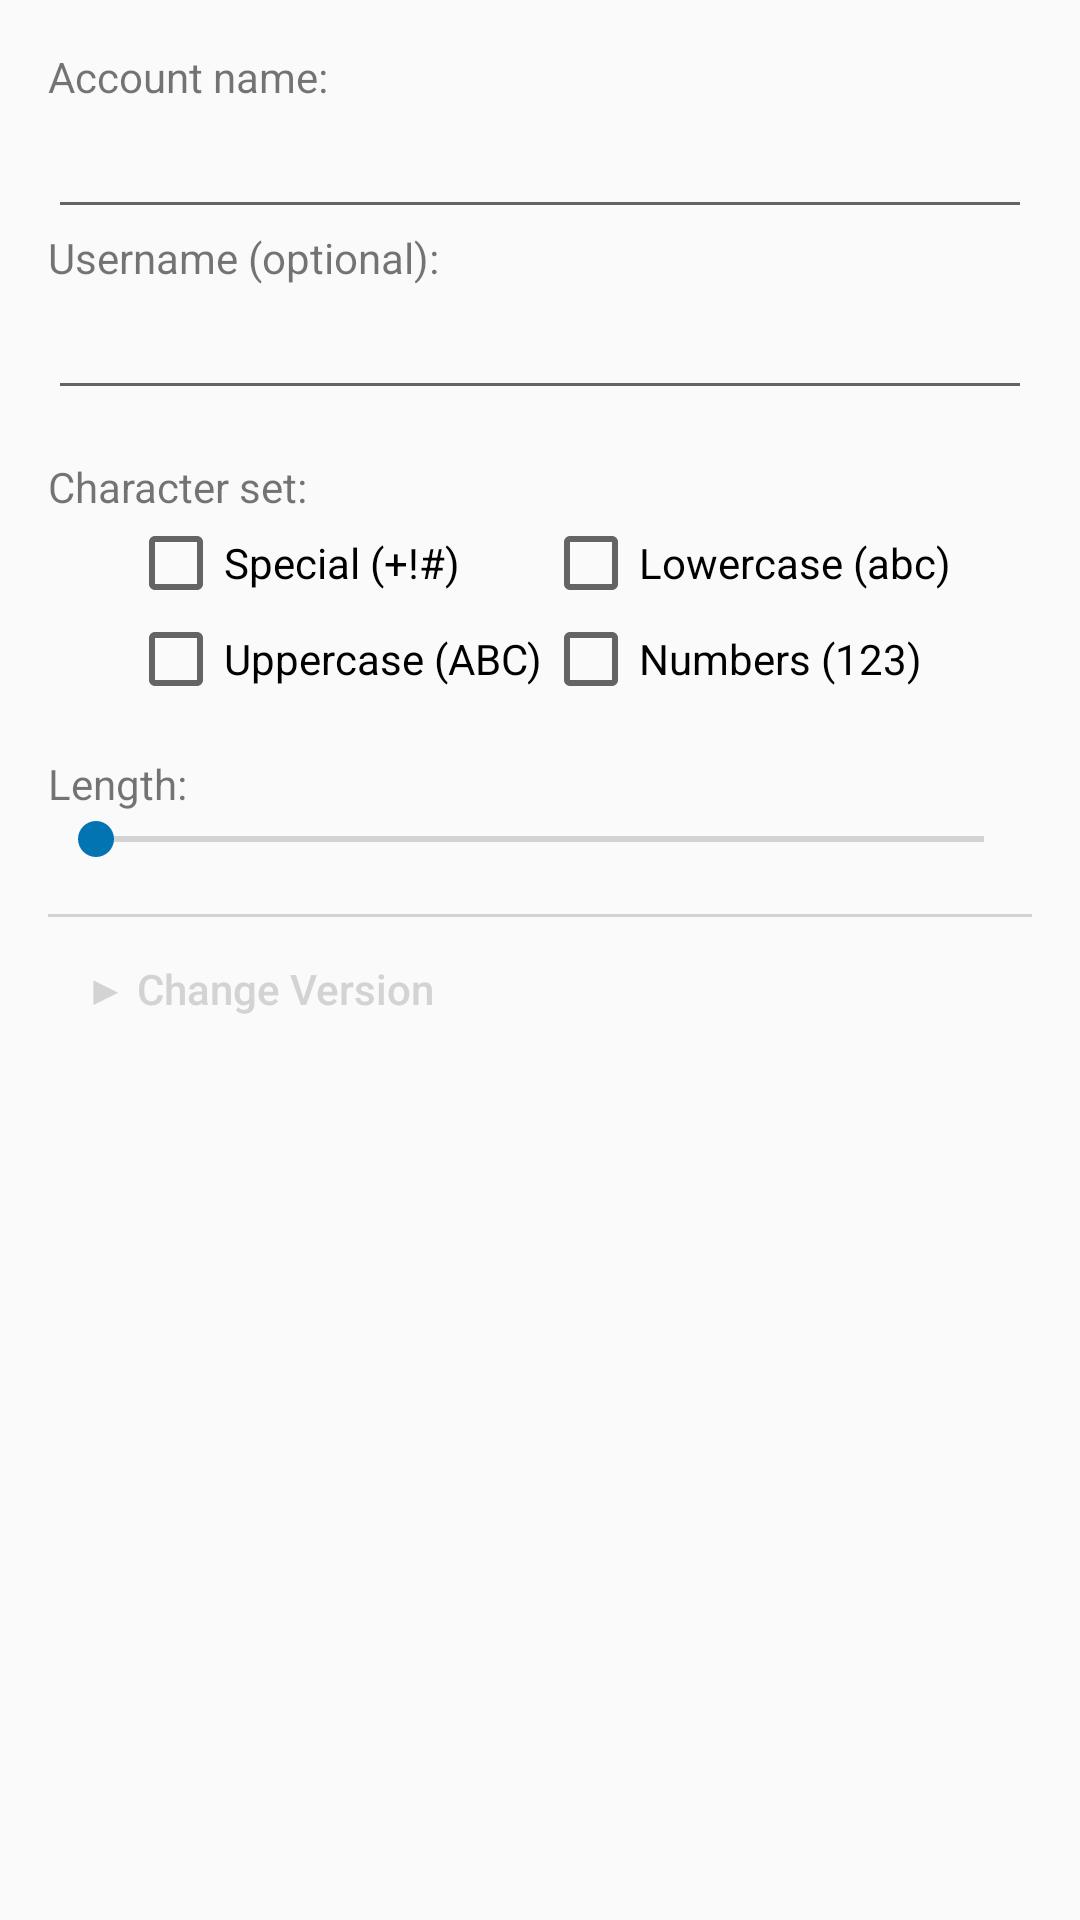

The Android layout XML behind this screen, and the referenced resources:
<!-- AndroidManifest.xml: application theme AppTheme -->
<!-- res/layout/dialog_update_metadata.xml -->
<?xml version="1.0" encoding="utf-8"?>
<ScrollView xmlns:android="http://schemas.android.com/apk/res/android"
    android:layout_width="match_parent"
    android:layout_height="match_parent">

    <LinearLayout
        android:layout_width="match_parent"
        android:layout_height="wrap_content"
        android:orientation="vertical"
        android:paddingBottom="@dimen/activity_vertical_margin"
        android:paddingLeft="@dimen/activity_horizontal_margin"
        android:paddingRight="@dimen/activity_horizontal_margin"
        android:paddingTop="@dimen/activity_vertical_margin">

        <TextView
            android:id="@+id/textViewDomainHeading"
            android:layout_width="wrap_content"
            android:layout_height="wrap_content"
            android:text="@string/domain" />

        <EditText
            android:id="@+id/editTextDomainUpdate"
            android:layout_width="match_parent"
            android:layout_height="wrap_content"
            android:inputType="text|textEmailAddress"
            android:maxLength="42"
            android:maxLines="1" />

        <TextView
            android:id="@+id/textViewUsernameHeadingUpdate"
            android:layout_width="wrap_content"
            android:layout_height="wrap_content"
            android:text="@string/username_optional" />

        <EditText
            android:id="@+id/editTextUsernameUpdate"
            android:layout_width="match_parent"
            android:layout_height="wrap_content"
            android:inputType="text|textEmailAddress"
            android:maxLength="42"
            android:maxLines="1" />

        <TextView
            android:id="@+id/textViewSetHeading"
            android:layout_width="wrap_content"
            android:layout_height="wrap_content"
            android:layout_marginTop="16dp"
            android:text="@string/characterset" />

        <GridLayout
            android:layout_width="wrap_content"
            android:layout_height="wrap_content"
            android:layout_gravity="center"
            android:columnCount="2"
            android:rowCount="2">

            <CheckBox
                android:id="@+id/checkBoxSpecialCharacterUpdate"
                android:layout_width="wrap_content"
                android:layout_height="wrap_content"
                android:text="@string/special_characters" />

            <CheckBox
                android:id="@+id/checkBoxLettersLowUpdate"
                android:layout_width="wrap_content"
                android:layout_height="wrap_content"
                android:text="@string/letters_lower" />

            <CheckBox
                android:id="@+id/checkBoxLettersUpUpdate"
                android:layout_width="wrap_content"
                android:layout_height="wrap_content"
                android:text="@string/letters_upper" />

            <CheckBox
                android:id="@+id/checkBoxNumbersUpdate"
                android:layout_width="wrap_content"
                android:layout_height="wrap_content"
                android:text="@string/numbers" />
        </GridLayout>

        <RelativeLayout
            android:layout_width="match_parent"
            android:layout_height="wrap_content">

            <TextView
                android:id="@+id/textViewLengthHeading"
                android:layout_width="wrap_content"
                android:layout_height="wrap_content"
                android:layout_marginTop="16dp"
                android:text="@string/length" />

            <TextView
                android:id="@+id/textViewLengthDisplayUpdate"
                android:layout_width="wrap_content"
                android:layout_height="wrap_content"
                android:layout_marginStart="4dp"
                android:layout_marginTop="16dp"
                android:layout_toEndOf="@+id/textViewLengthHeading"
                android:textAppearance="?android:attr/textAppearanceSmall" />
        </RelativeLayout>

        <SeekBar
            android:id="@+id/seekBarLengthUpdate"
            android:layout_width="match_parent"
            android:layout_height="wrap_content"
            android:max="21" />

        <View
            android:layout_width="match_parent"
            android:layout_height="1dp"
            android:layout_marginTop="16dp"
            android:background="#d3d3d3" />

        <RelativeLayout
            android:layout_width="match_parent"
            android:layout_height="wrap_content">

            <Button
                android:id="@+id/versionButton"
                style="@style/Widget.AppCompat.Button.Borderless"
                android:layout_width="wrap_content"
                android:layout_height="wrap_content"
                android:text="@string/change_version_closed"
                android:textAllCaps="false"
                android:textColor="#d3d3d3" />

            <ImageButton
                android:id="@+id/versionInfoImageButton"
                android:layout_width="wrap_content"
                android:layout_height="wrap_content"
                android:layout_alignParentEnd="true"
                android:layout_centerVertical="true"
                android:background="@drawable/ic_menu_info" />

        </RelativeLayout>

        <TextView
            android:id="@+id/textViewIteration"
            android:layout_width="wrap_content"
            android:layout_height="wrap_content"
            android:text="@string/old_version"
            android:visibility="gone" />

        <RelativeLayout
            android:id="@+id/updateVersionLayout"
            android:layout_width="match_parent"
            android:layout_height="wrap_content"
            android:visibility="gone">

            <TextView
                android:id="@+id/textViewNewIterationHeading"
                android:layout_width="wrap_content"
                android:layout_height="wrap_content"
                android:layout_marginTop="16dp"
                android:text="@string/new_version" />

            <EditText
                android:id="@+id/EditTextIteration"
                android:layout_width="wrap_content"
                android:layout_height="wrap_content"
                android:layout_marginStart="4dp"
                android:layout_toEndOf="@+id/textViewNewIterationHeading"
                android:inputType="number"
                android:maxLength="4" />

        </RelativeLayout>

    </LinearLayout>

</ScrollView>
<!-- resources referenced by this layout -->
<resources>
  <dimen name="activity_horizontal_margin">16dp</dimen>
  <dimen name="activity_vertical_margin">16dp</dimen>
  <string name="change_version_closed">▶ Change Version</string>
  <string name="characterset">Character set:</string>
  <string name="domain">Account name:</string>
  <string name="length">Length: </string>
  <string name="letters_lower">Lowercase (abc)</string>
  <string name="letters_upper">Uppercase (ABC)</string>
  <string name="new_version">The new version will be </string>
  <string name="numbers">Numbers (123)</string>
  <string name="old_version">The old password version is %s.</string>
  <string name="special_characters">Special (+!#)</string>
  <string name="username_optional">Username (optional):</string>
  <style name="AppTheme" parent="Theme.AppCompat.Light.DarkActionBar">
  		<item name="secusoLogoDrawable">@drawable/secuso_logo_black</item>
          
          <item name="colorPrimary">@color/colorPrimary</item>
          <item name="colorPrimaryDark">@color/colorPrimaryDark</item>
          <item name="colorAccent">@color/colorAccent</item>
      </style>
  <color name="colorPrimary">#024265</color>
  <color name="colorPrimaryDark">#024265</color>
  <color name="colorAccent">#0274B2</color>
</resources>
